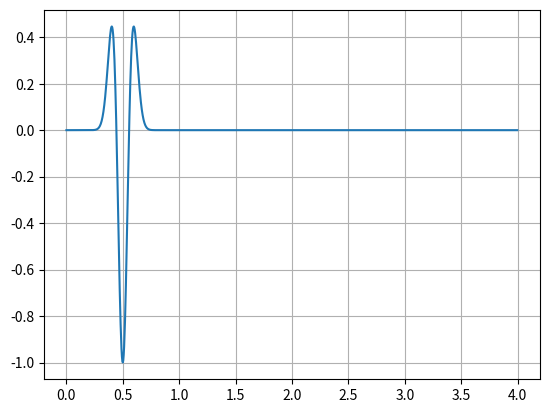
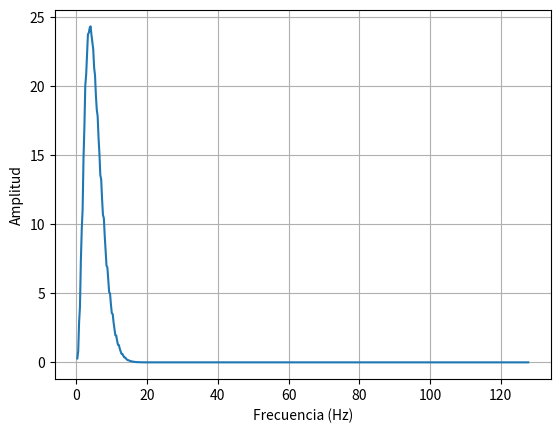
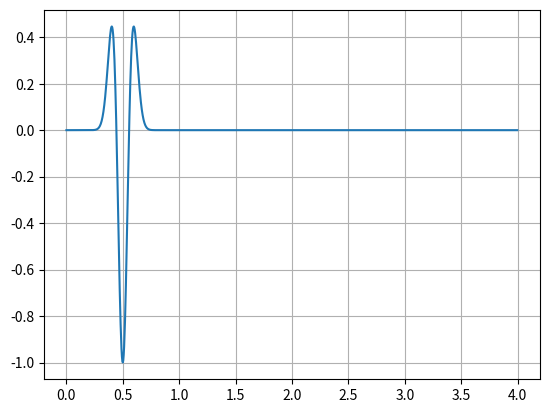
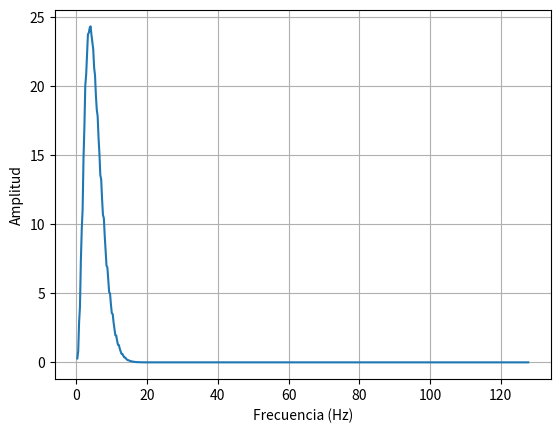

The matplotlib source for these figures, in order:
#!/usr/bin/env python2
# -*- coding: utf-8 -*-
"""

"""
from __future__ import division
import numpy as np
import matplotlib.pyplot as plt


def ricker(nt, Tt, tc, fc):
    """
    Computes a Ricker pulse of:
        Central frequency fc
        Time centered at tc
        Time windowed at Tt
        Samped at nt points
    """
    time = np.linspace(0, Tt, nt)
    tau = np.pi*fc*(time - tc)
    Rick = (2.0*tau**2 - 1.0) * np.exp(-tau**2)
    return Rick, time

def grafsignalG(A, dt , Ngra):
    """
     Plots the generalized time signal A[ndats] into Ngra
    """
    ndats  = len(A)
    x=np.zeros([ndats], dtype=float)
    x=np.arange(0,ndats*dt,dt)
    plt.figure(Ngra)
    plt.plot(x,A)
    plt.grid()
#
    return

def Ftrans(datos, ndats, dt, fs):
    """
    Compute the Fourier spectra of datos[] of
    length ndats and sampled at dt.
    Returns the result in Samag after smoothing by the
    smoothing factor fs.
    """
    nfr = int(ndats/2)
    df = 1.0/(ndats*dt)
    x = np.arange(df,nfr*df, df)
    A = np.fft.fft(datos)
    Aa = np.abs(A)

    # Smooth the spectrum.
    Sa = Aa[1:nfr]
    Samag = smooth(Sa , x , fs) 
    nfs = nfr-1
    return x , Samag , A , nfs

def smooth(Sa, Freq, fftfs):
    """
    Parameters
    ----------
    Sa : ndarray
        Original spectrum.
    Freq : float
        Frequency.
    fftfs : float
        Smoothing factor.
    """
    Sas  = np.zeros([len(Sa)],dtype=float)
    fia = 1
    fma = 1
    suma = Sa[0] * Sa[0]
    pot = 1./2./fftfs
    fsexpi = 2**(-pot)
    fsexpm = 2**( pot)
    Sas[0] = Sa[0]
    NNfft = len(Sa)
    for i in range(1, NNfft):
#
        fi = int((i + 1) * fsexpi)
        fm = int((i + 1) * fsexpm)
        if fi < 1:
            fi = 1
        if fm > NNfft:
            fm = NNfft

        for Num in range(fia - 1, fi - 1):
#
            suma = suma - Sa[Num] * Sa[Num]

        for Num in range(fma, fm):
#
            suma = suma + Sa[Num]*Sa[Num]

        Nf = fm - fi + 1
        fia = fi
        fma = fm
        Sas[i]=np.sqrt(suma/Nf)
    return (Sas)

def grafFourier(Sas , x , nfr , Nfig):
    """
     Plots the Fourier spectral amplitude Sas into Nfig.
     Sas : Spectrum
     x   : frecuency
     xmin,xmax,ymin,ymax
    """
#
    plt.figure(Nfig)
    plt.plot(x,Sas)
    plt.grid()
    plt.xlabel('Frecuencia (Hz)')
    plt.ylabel('Amplitud')
#
    return
#
# Parametros del pulso de Ricker
#
nt = 1024
Tt = 4.0
tc = 0.5
fc = 4.0
FS = 1.0
#
# Calcula el pulso y lo grafica
#
Rick , time = ricker(nt , Tt , tc, fc)
grafsignalG(Rick , Tt/nt , 0)
#
# Calcula el espectro de Fourier del pulso (Transformada directa)
# y lo grafica
#
x , Samag , A , nfs = Ftrans(Rick , nt , Tt/nt , FS)
grafFourier(Samag , x , nfs , 1)
#
# Calcula la transformada inversa del espectro
# y lo grafica comprobando que se obtienen nuevamente el pulso.
#
ZZ = np.fft.ifft(A)
ZZ = np.real(ZZ)
grafsignalG(ZZ , Tt/nt , 2)
#
# Calcula nuevamente el espectro de Fourier del pulso
# para comprobar que no lo deterioro en la trasnformacion
# y lo grafica
#
x , Samag , A , nfs = Ftrans(ZZ , nt , Tt/nt , FS)
grafFourier(Samag , x , nfs , 3)
#
